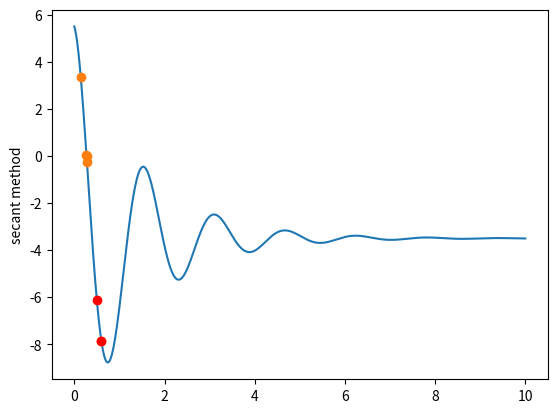

Recreate this plot in Python.
from math import fabs, cos, sin, exp
import matplotlib.pyplot as plt
import numpy as np

omega = 4
k = 0.7


def f(x):
    return 9 * np.exp(-k * x) * np.cos(omega * x) - 3.5


def secant(f, x0, x1, tolerance, maxIter):
    x_list = np.array([])
    y_list = np.array([])

    while maxIter > 0:
        fx0 = f(x0)
        fx1 = f(x1)
        df = (fx0 - fx1) / (x0 - x1) # different with newton_raphson
        x_new = x1 - fx1 / df
        err = fabs(x_new - x1) / x_new * 100.0

        x_list = np.append(x_list, x1)
        y_list = np.append(y_list, fx1)
        x0, x1 = x1, x_new
        if err < tolerance:
            break
        else:
            --maxIter
    return x1, x_list, y_list


if __name__ == "__main__":
    x0 = 0.5
    x1 = 0.6
    root, x_list, y_list = secant(f, x0, x1, 0.01, 10)

    print("Root finding with secant method")
    print("f(x) = 9 * exp(-k * x) * cos(omega * x) - 3.5")
    print("omega = {}, k = {}".format(omega, k))
    print("=============================================")
    print("Starts with x0 = {}, x1 = {}".format(x0, x1))
    print("root is {}".format(root))

    plt.ylabel("secant method")
    x = np.linspace(0, 10, 1000)
    plt.plot(x, f(x))
    plt.plot(x_list, y_list, "o")
    plt.plot([x0, x1], [f(x0), f(x1)], 'ro')
    plt.show()
